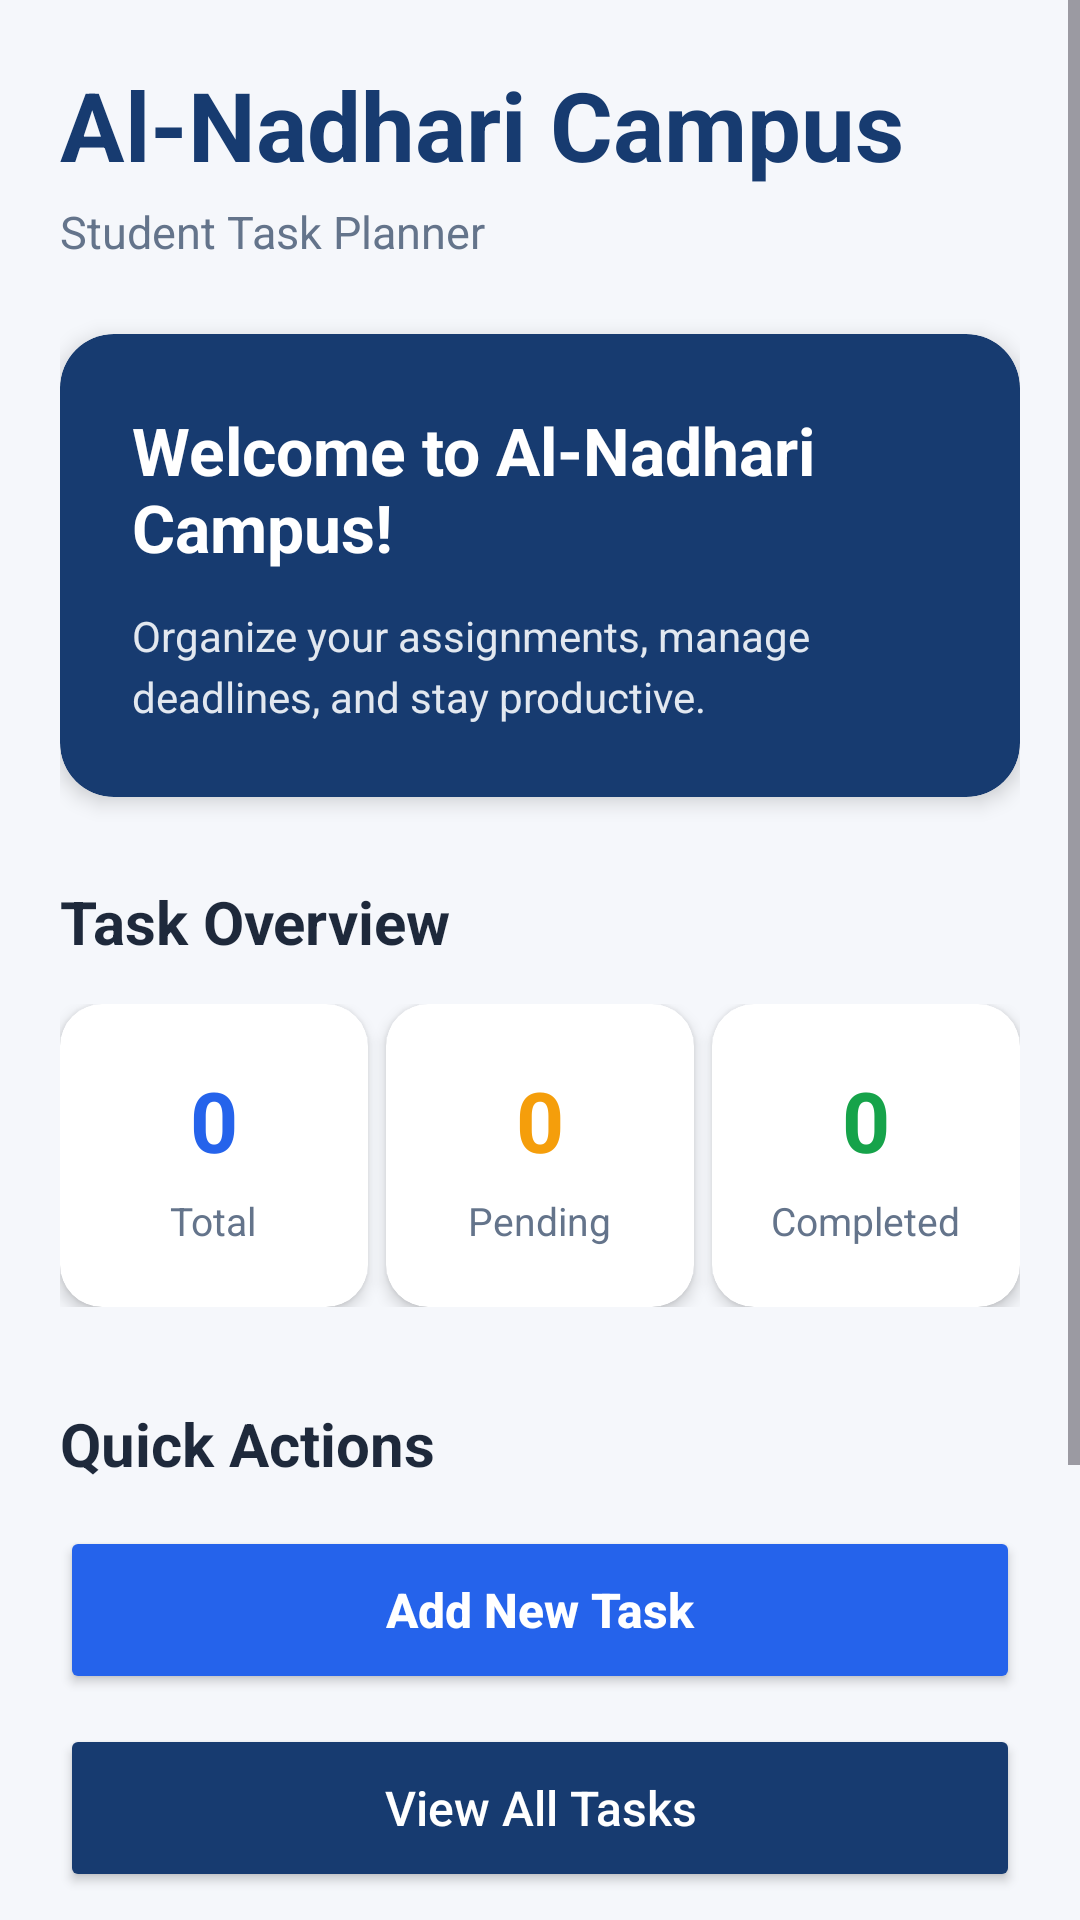

Produce the Android XML layout that renders to this screen, including the resource entries it uses.
<!-- AndroidManifest.xml: application theme Theme.AlNadhariCampus -->
<!-- res/layout/activity_main.xml -->
<ScrollView
    xmlns:android="http://schemas.android.com/apk/res/android"
    xmlns:app="http://schemas.android.com/apk/res-auto"
    xmlns:tools="http://schemas.android.com/tools"

    android:id="@+id/main"
    android:layout_width="match_parent"
    android:layout_height="match_parent"
    android:background="#F5F7FB"
    android:fillViewport="true"
    tools:context=".MainActivity">

    <LinearLayout
        android:layout_width="match_parent"
        android:layout_height="wrap_content"
        android:orientation="vertical"
        android:padding="20dp">

        

        <TextView
            android:layout_width="match_parent"
            android:layout_height="wrap_content"
            android:text="@string/app_name"
            android:textSize="32sp"
            android:textStyle="bold"
            android:textColor="#173B70" />

        <TextView
            android:layout_width="match_parent"
            android:layout_height="wrap_content"
            android:layout_marginTop="4dp"
            android:text="Student Task Planner"
            android:textSize="15sp"
            android:textColor="#64748B" />

        

        <androidx.cardview.widget.CardView
            android:layout_width="match_parent"
            android:layout_height="wrap_content"
            android:layout_marginTop="24dp"
            app:cardCornerRadius="18dp"
            app:cardElevation="4dp"
            app:cardBackgroundColor="#173B70">

            <LinearLayout
                android:layout_width="match_parent"
                android:layout_height="wrap_content"
                android:orientation="vertical"
                android:padding="24dp">

                <TextView
                    android:layout_width="match_parent"
                    android:layout_height="wrap_content"
                    android:text="@string/welcome_to_campus"
                    android:textColor="#FFFFFF"
                    android:textSize="22sp"
                    android:textStyle="bold" />

                <TextView
                    android:layout_width="match_parent"
                    android:layout_height="wrap_content"
                    android:layout_marginTop="12dp"
                    android:text="Organize your assignments, manage deadlines, and stay productive."
                    android:textColor="#E2E8F0"
                    android:textSize="14sp"
                    android:lineSpacingExtra="4dp" />

            </LinearLayout>

        </androidx.cardview.widget.CardView>

        

        <TextView
            android:layout_width="match_parent"
            android:layout_height="wrap_content"
            android:layout_marginTop="28dp"
            android:layout_marginBottom="14dp"
            android:text="Task Overview"
            android:textColor="#1E293B"
            android:textSize="20sp"
            android:textStyle="bold" />

        

        <LinearLayout
            android:layout_width="match_parent"
            android:layout_height="wrap_content"
            android:orientation="horizontal"
            android:baselineAligned="false">

            

            <androidx.cardview.widget.CardView
                android:layout_width="0dp"
                android:layout_height="wrap_content"
                android:layout_weight="1"
                android:layout_marginEnd="6dp"
                app:cardCornerRadius="14dp"
                app:cardElevation="3dp"
                app:cardBackgroundColor="#FFFFFF">

                <LinearLayout
                    android:layout_width="match_parent"
                    android:layout_height="wrap_content"
                    android:orientation="vertical"
                    android:gravity="center"
                    android:paddingTop="20dp"
                    android:paddingBottom="20dp"
                    android:paddingStart="4dp"
                    android:paddingEnd="4dp">

                    <TextView
                        android:id="@+id/tvTotalTasks"
                        android:layout_width="wrap_content"
                        android:layout_height="wrap_content"
                        android:text="0"
                        android:textSize="28sp"
                        android:textStyle="bold"
                        android:textColor="#2563EB" />

                    <TextView
                        android:layout_width="wrap_content"
                        android:layout_height="wrap_content"
                        android:layout_marginTop="6dp"
                        android:text="Total"
                        android:textSize="13sp"
                        android:textColor="#64748B" />

                </LinearLayout>

            </androidx.cardview.widget.CardView>

            

            <androidx.cardview.widget.CardView
                android:layout_width="0dp"
                android:layout_height="wrap_content"
                android:layout_weight="1"
                android:layout_marginEnd="6dp"
                app:cardCornerRadius="14dp"
                app:cardElevation="3dp"
                app:cardBackgroundColor="#FFFFFF">

                <LinearLayout
                    android:layout_width="match_parent"
                    android:layout_height="wrap_content"
                    android:orientation="vertical"
                    android:gravity="center"
                    android:paddingTop="20dp"
                    android:paddingBottom="20dp"
                    android:paddingStart="4dp"
                    android:paddingEnd="4dp">

                    <TextView
                        android:id="@+id/tvPendingTasks"
                        android:layout_width="wrap_content"
                        android:layout_height="wrap_content"
                        android:text="0"
                        android:textSize="28sp"
                        android:textStyle="bold"
                        android:textColor="#F59E0B" />

                    <TextView
                        android:layout_width="wrap_content"
                        android:layout_height="wrap_content"
                        android:layout_marginTop="6dp"
                        android:text="Pending"
                        android:textSize="13sp"
                        android:textColor="#64748B" />

                </LinearLayout>

            </androidx.cardview.widget.CardView>

            

            <androidx.cardview.widget.CardView
                android:layout_width="0dp"
                android:layout_height="wrap_content"
                android:layout_weight="1"
                app:cardCornerRadius="14dp"
                app:cardElevation="3dp"
                app:cardBackgroundColor="#FFFFFF">

                <LinearLayout
                    android:layout_width="match_parent"
                    android:layout_height="wrap_content"
                    android:orientation="vertical"
                    android:gravity="center"
                    android:paddingTop="20dp"
                    android:paddingBottom="20dp"
                    android:paddingStart="4dp"
                    android:paddingEnd="4dp">

                    <TextView
                        android:id="@+id/tvCompletedTasks"
                        android:layout_width="wrap_content"
                        android:layout_height="wrap_content"
                        android:text="0"
                        android:textSize="28sp"
                        android:textStyle="bold"
                        android:textColor="#16A34A" />

                    <TextView
                        android:layout_width="wrap_content"
                        android:layout_height="wrap_content"
                        android:layout_marginTop="6dp"
                        android:text="Completed"
                        android:textSize="13sp"
                        android:textColor="#64748B" />

                </LinearLayout>

            </androidx.cardview.widget.CardView>

        </LinearLayout>

        

        <TextView
            android:layout_width="match_parent"
            android:layout_height="wrap_content"
            android:layout_marginTop="32dp"
            android:layout_marginBottom="14dp"
            android:text="Quick Actions"
            android:textSize="20sp"
            android:textStyle="bold"
            android:textColor="#1E293B" />

        

        <Button
            android:id="@+id/btnAddTask"
            android:layout_width="match_parent"
            android:layout_height="56dp"
            android:text="Add New Task"
            android:textAllCaps="false"
            android:textSize="16sp"
            android:textStyle="bold"
            android:textColor="#FFFFFF"
            android:backgroundTint="#2563EB" />

        

        <Button
            android:id="@+id/btnAllTasks"
            android:layout_width="match_parent"
            android:layout_height="56dp"
            android:layout_marginTop="10dp"
            android:text="View All Tasks"
            android:textAllCaps="false"
            android:textSize="16sp"
            android:textColor="#FFFFFF"
            android:backgroundTint="#173B70" />

        

        <Button
            android:id="@+id/btnSearchTasks"
            android:layout_width="match_parent"
            android:layout_height="56dp"
            android:layout_marginTop="10dp"
            android:text="Search Tasks"
            android:textAllCaps="false"
            android:textSize="16sp"
            android:textColor="#FFFFFF"
            android:backgroundTint="#173B70" />

        

        <Button
            android:id="@+id/btnCourses"
            android:layout_width="match_parent"
            android:layout_height="56dp"
            android:layout_marginTop="10dp"
            android:text="Manage Courses"
            android:textAllCaps="false"
            android:textSize="16sp"
            android:textColor="#FFFFFF"
            android:backgroundTint="#173B70" />

        

        <TextView
            android:layout_width="match_parent"
            android:layout_height="wrap_content"
            android:layout_marginTop="28dp"
            android:layout_marginBottom="12dp"
            android:text="@string/footer_studies_smarter"
            android:textAlignment="center"
            android:textSize="12sp"
            android:textColor="#94A3B8" />

    </LinearLayout>

</ScrollView>
<!-- resources referenced by this layout -->
<resources>
  <string name="app_name">Al-Nadhari Campus</string>
  <string name="footer_studies_smarter">Al-Nadhari Campus - Manage your studies smarter</string>
  <string name="welcome_to_campus">Welcome to Al-Nadhari Campus!</string>
  <style name="Theme.AlNadhariCampus" parent="Base.Theme.AlNadhariCampus" />
  <style name="Base.Theme.AlNadhariCampus" parent="Theme.Material3.DayNight.NoActionBar">
          
          
      </style>
</resources>
